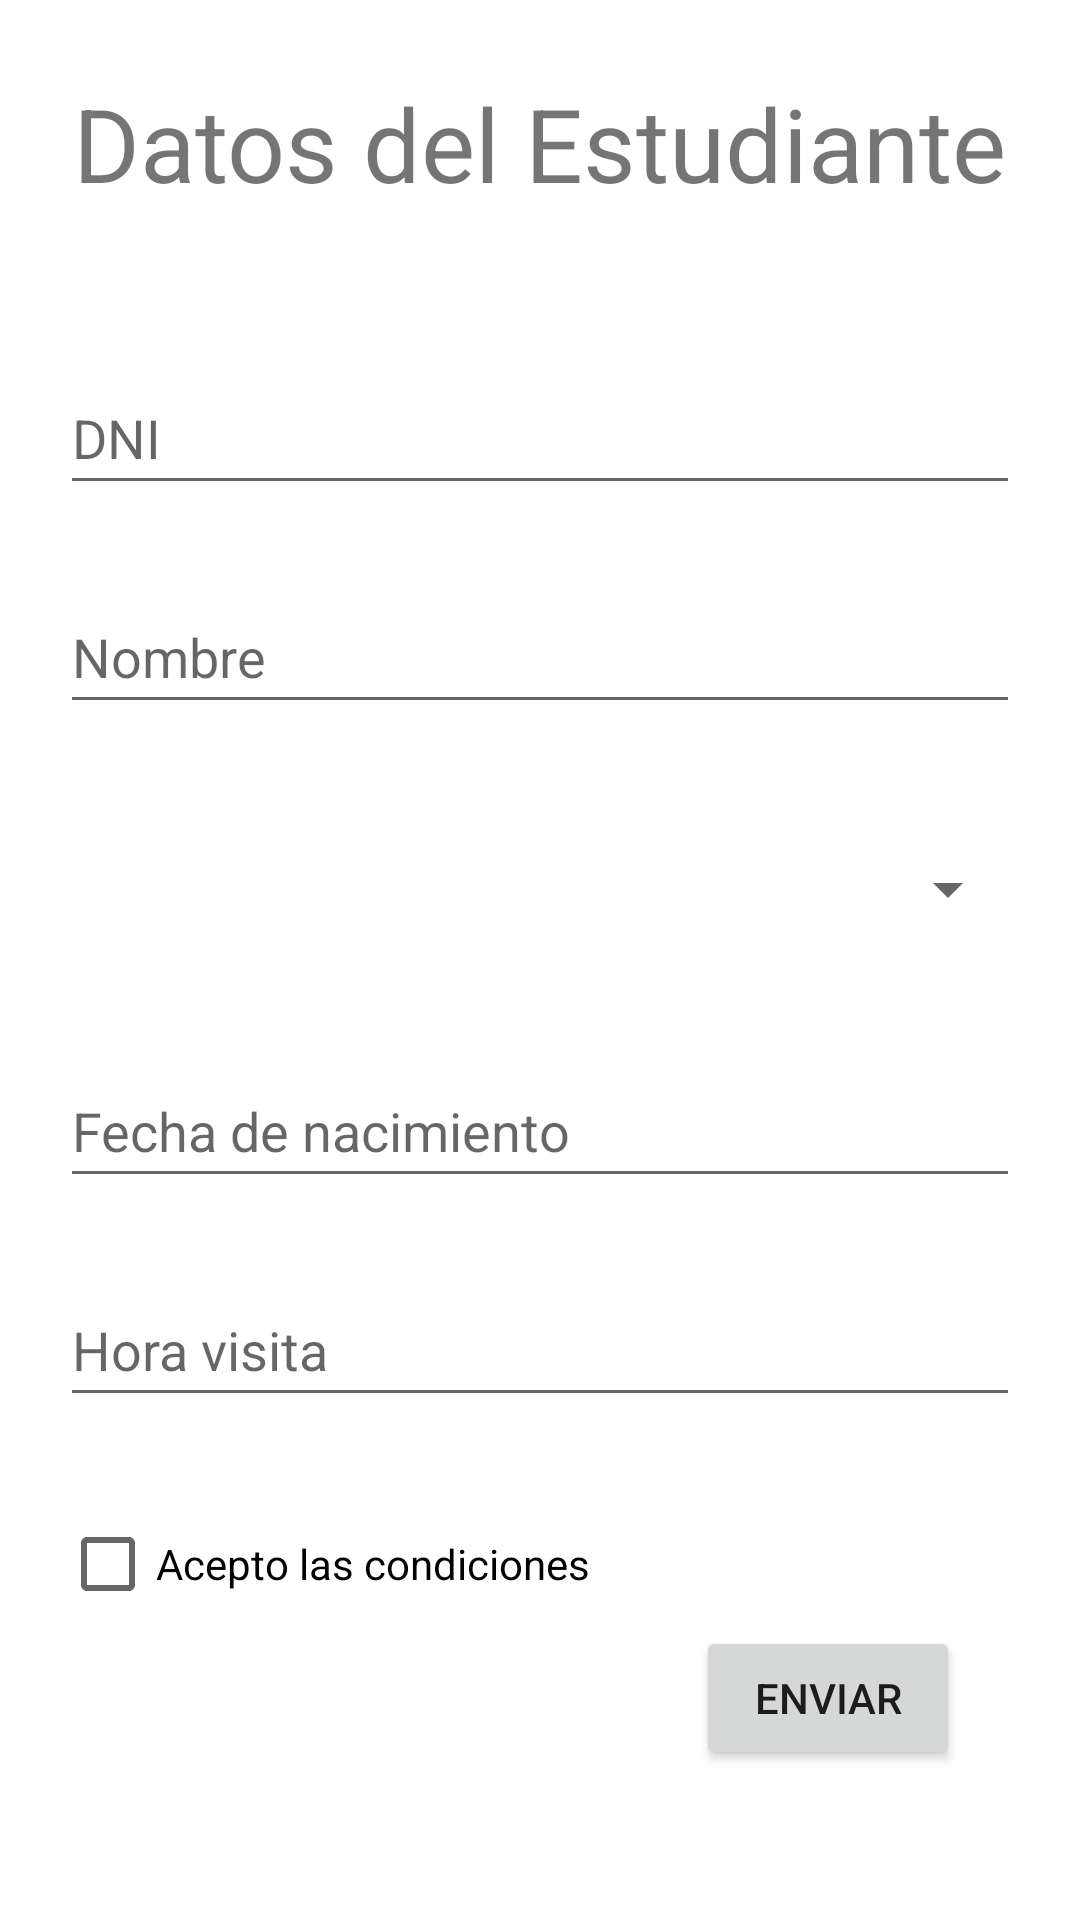

Write the Android layout XML for this screen, with the resource values it uses.
<!-- AndroidManifest.xml: application theme Theme.FormularioEstudiante -->
<!-- res/layout/activity_main.xml -->
<?xml version="1.0" encoding="utf-8"?>
<androidx.constraintlayout.widget.ConstraintLayout xmlns:android="http://schemas.android.com/apk/res/android"
    xmlns:app="http://schemas.android.com/apk/res-auto"
    xmlns:tools="http://schemas.android.com/tools"
    android:layout_width="match_parent"
    android:layout_height="match_parent"
    tools:context=".MainActivity">

    <TextView
        android:id="@+id/txt_titulo"
        android:layout_width="wrap_content"
        android:layout_height="wrap_content"
        android:layout_marginStart="20dp"
        android:layout_marginTop="25dp"
        android:layout_marginEnd="20dp"
        android:text="Datos del Estudiante"
        android:textSize="34sp"
        app:layout_constraintEnd_toEndOf="parent"
        app:layout_constraintStart_toStartOf="parent"
        app:layout_constraintTop_toTopOf="parent" />

    <EditText
        android:id="@+id/edt_dni"
        android:layout_width="0dp"
        android:layout_height="wrap_content"
        android:layout_marginStart="20dp"
        android:layout_marginTop="50dp"
        android:layout_marginEnd="20dp"
        android:ems="10"
        android:hint="DNI"
        android:inputType="textPersonName"
        android:minHeight="48dp"
        app:layout_constraintEnd_toEndOf="parent"
        app:layout_constraintStart_toStartOf="parent"
        app:layout_constraintTop_toBottomOf="@+id/txt_titulo" />

    <EditText
        android:id="@+id/edt_nombre"
        android:layout_width="0dp"
        android:layout_height="wrap_content"
        android:layout_marginStart="20dp"
        android:layout_marginTop="25dp"
        android:layout_marginEnd="20dp"
        android:ems="10"
        android:hint="Nombre"
        android:inputType="textPersonName"
        android:minHeight="48dp"
        app:layout_constraintEnd_toEndOf="parent"
        app:layout_constraintHorizontal_bias="0.0"
        app:layout_constraintStart_toStartOf="parent"
        app:layout_constraintTop_toBottomOf="@+id/edt_dni" />

    <Spinner
        android:id="@+id/spinner_curso"
        android:layout_width="0dp"
        android:layout_height="60dp"
        android:layout_marginStart="20dp"
        android:layout_marginTop="25dp"
        android:layout_marginEnd="20dp"
        android:contentDescription="@string/texto_lista_cursos"
        app:layout_constraintEnd_toEndOf="parent"
        app:layout_constraintStart_toStartOf="parent"
        app:layout_constraintTop_toBottomOf="@+id/edt_nombre" />

    <Button
        android:id="@+id/bt_enviar"
        android:layout_width="wrap_content"
        android:layout_height="wrap_content"
        android:layout_marginEnd="40dp"
        android:layout_marginBottom="50dp"
        android:text="Enviar"
        android:onClick="enviarEstudiante"
        app:layout_constraintBottom_toBottomOf="parent"
        app:layout_constraintEnd_toEndOf="parent" />

    <ImageView
        android:id="@+id/img_estudiante"
        android:layout_width="128dp"
        android:layout_height="145dp"
        android:layout_marginStart="16dp"
        android:layout_marginBottom="16dp"
        app:layout_constraintBottom_toBottomOf="parent"
        app:layout_constraintStart_toStartOf="parent"
        app:srcCompat="@drawable/estudiante" />

    <EditText
        android:id="@+id/edt_fechaNacimiento"
        android:layout_width="0dp"
        android:layout_height="wrap_content"
        android:layout_marginStart="20dp"
        android:layout_marginTop="25dp"
        android:layout_marginEnd="20dp"
        android:ems="10"
        android:hint="Fecha de nacimiento"
        android:inputType="textPersonName"
        android:minHeight="48dp"
        android:focusableInTouchMode="false"
        android:onClick="mostrarCalendario"
        app:layout_constraintEnd_toEndOf="parent"
        app:layout_constraintStart_toStartOf="parent"
        app:layout_constraintTop_toBottomOf="@+id/spinner_curso" />

    <EditText
        android:id="@+id/edt_horaVisita"
        android:layout_width="0dp"
        android:layout_height="wrap_content"
        android:layout_marginStart="20dp"
        android:layout_marginTop="25dp"
        android:layout_marginEnd="20dp"
        android:ems="10"
        android:hint="Hora visita"
        android:inputType="textPersonName"
        android:minHeight="48dp"
        android:focusableInTouchMode="false"
        android:onClick="mostrarHora"
        app:layout_constraintEnd_toEndOf="parent"
        app:layout_constraintHorizontal_bias="0.0"
        app:layout_constraintStart_toStartOf="parent"
        app:layout_constraintTop_toBottomOf="@+id/edt_fechaNacimiento" />

    <CheckBox
        android:id="@+id/cb_Condiciones"
        android:layout_width="0dp"
        android:layout_height="wrap_content"
        android:layout_marginStart="20dp"
        android:layout_marginTop="25dp"
        android:layout_marginEnd="20dp"
        android:text="Acepto las condiciones"
        app:layout_constraintEnd_toEndOf="parent"
        app:layout_constraintStart_toStartOf="parent"
        app:layout_constraintTop_toBottomOf="@+id/edt_horaVisita" />

</androidx.constraintlayout.widget.ConstraintLayout>
<!-- resources referenced by this layout -->
<resources>
  <string name="texto_lista_cursos">Seleccione el curso</string>
  <style name="Theme.FormularioEstudiante" parent="Theme.MaterialComponents.DayNight.DarkActionBar">
          
          <item name="colorPrimary">@color/purple_500</item>
          <item name="colorPrimaryVariant">@color/purple_700</item>
          <item name="colorOnPrimary">@color/white</item>
          
          <item name="colorSecondary">@color/teal_200</item>
          <item name="colorSecondaryVariant">@color/teal_700</item>
          <item name="colorOnSecondary">@color/black</item>
          
          <item name="android:statusBarColor" tools:targetApi="l">?attr/colorPrimaryVariant</item>
          
      </style>
  <!-- not gathered from this repository: default colours our renderer supplied (Android Studio template values) -->
  <color name="purple_500">#FF6200EE</color>
  <color name="purple_700">#FF3700B3</color>
  <color name="teal_200">#FF03DAC5</color>
  <color name="teal_700">#FF018786</color>
  <color name="black">#FF000000</color>
  <color name="white">#FFFFFFFF</color>
</resources>
